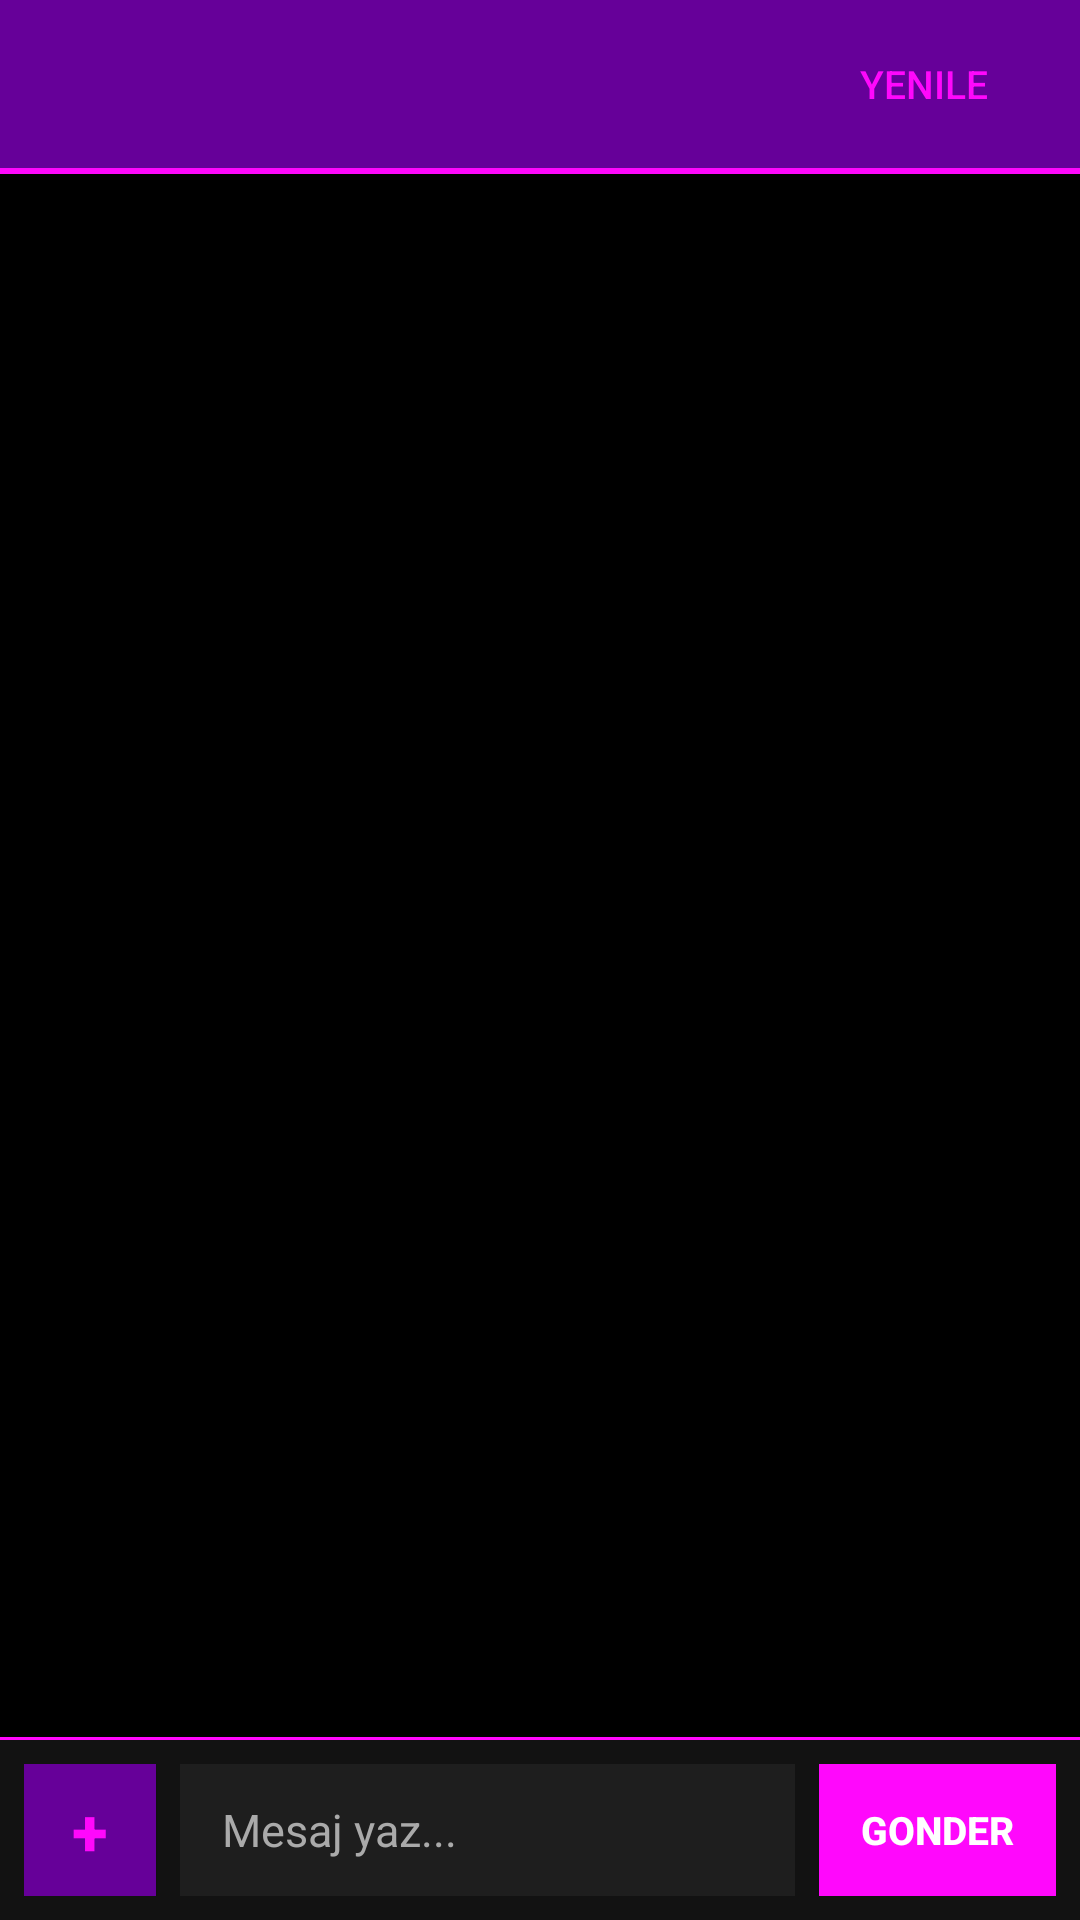

The Android layout XML behind this screen, and the referenced resources:
<!-- AndroidManifest.xml: application theme Theme.RetroChat -->
<!-- res/layout/activity_chat.xml -->
<?xml version="1.0" encoding="utf-8"?>
<LinearLayout xmlns:android="http://schemas.android.com/apk/res/android"
    android:layout_width="match_parent"
    android:layout_height="match_parent"
    android:background="@color/black"
    android:orientation="vertical">

    <LinearLayout
        android:layout_width="match_parent"
        android:layout_height="56dp"
        android:background="@color/purple"
        android:gravity="center_vertical"
        android:orientation="horizontal"
        android:paddingLeft="12dp"
        android:paddingRight="8dp">

        <TextView
            android:id="@+id/tvChatTitle"
            android:layout_width="0dp"
            android:layout_height="wrap_content"
            android:layout_weight="1"
            android:ellipsize="end"
            android:maxLines="1"
            android:textColor="@color/white"
            android:textSize="18sp"
            android:textStyle="bold" />

        <Button
            android:id="@+id/btnMembers"
            android:layout_width="wrap_content"
            android:layout_height="40dp"
            android:background="@android:color/transparent"
            android:text="Uyeler"
            android:textColor="@color/pink"
            android:textSize="13sp"
            android:visibility="gone" />

        <Button
            android:id="@+id/btnRefresh"
            android:layout_width="wrap_content"
            android:layout_height="40dp"
            android:background="@android:color/transparent"
            android:text="Yenile"
            android:textColor="@color/pink"
            android:textSize="13sp" />
    </LinearLayout>

    <View
        android:layout_width="match_parent"
        android:layout_height="2dp"
        android:background="@color/pink" />

    <TextView
        android:id="@+id/tvChatStatus"
        android:layout_width="match_parent"
        android:layout_height="wrap_content"
        android:paddingLeft="12dp"
        android:paddingRight="12dp"
        android:paddingTop="4dp"
        android:paddingBottom="4dp"
        android:textColor="@color/status_gray"
        android:textSize="12sp" />

    <ListView
        android:id="@+id/listMessages"
        android:layout_width="match_parent"
        android:layout_height="0dp"
        android:layout_weight="1"
        android:divider="@null"
        android:dividerHeight="0dp"
        android:paddingLeft="4dp"
        android:paddingRight="4dp"
        android:stackFromBottom="true"
        android:transcriptMode="normal"
        android:cacheColorHint="#00000000"
        android:listSelector="@android:color/transparent" />

    <LinearLayout
        android:id="@+id/replyBar"
        android:layout_width="match_parent"
        android:layout_height="wrap_content"
        android:background="#FF2A1535"
        android:gravity="center_vertical"
        android:orientation="horizontal"
        android:padding="8dp"
        android:visibility="gone">

        <TextView
            android:id="@+id/tvReplyPreview"
            android:layout_width="0dp"
            android:layout_height="wrap_content"
            android:layout_weight="1"
            android:ellipsize="end"
            android:maxLines="2"
            android:textColor="@color/pink"
            android:textSize="12sp" />

        <Button
            android:id="@+id/btnCancelReply"
            android:layout_width="36dp"
            android:layout_height="36dp"
            android:background="@android:color/transparent"
            android:text="X"
            android:textColor="@color/white"
            android:textSize="14sp" />
    </LinearLayout>

    <View
        android:layout_width="match_parent"
        android:layout_height="1dp"
        android:background="@color/pink" />

    <LinearLayout
        android:layout_width="match_parent"
        android:layout_height="wrap_content"
        android:background="#FF121212"
        android:gravity="center_vertical"
        android:orientation="horizontal"
        android:padding="8dp">

        <Button
            android:id="@+id/btnAttach"
            android:layout_width="44dp"
            android:layout_height="44dp"
            android:background="@color/purple"
            android:text="+"
            android:textColor="@color/pink"
            android:textSize="22sp"
            android:textStyle="bold" />

        <EditText
            android:id="@+id/etMessage"
            android:layout_width="0dp"
            android:layout_height="wrap_content"
            android:layout_marginLeft="8dp"
            android:layout_marginRight="8dp"
            android:layout_weight="1"
            android:background="#FF1E1E1E"
            android:hint="Mesaj yaz..."
            android:inputType="textCapSentences|textMultiLine"
            android:maxLines="4"
            android:minHeight="44dp"
            android:paddingLeft="14dp"
            android:paddingRight="14dp"
            android:paddingTop="10dp"
            android:paddingBottom="10dp"
            android:textColor="@color/white"
            android:textColorHint="@color/status_gray"
            android:textSize="15sp" />

        <Button
            android:id="@+id/btnSend"
            android:layout_width="wrap_content"
            android:layout_height="44dp"
            android:background="@color/pink"
            android:minWidth="64dp"
            android:paddingLeft="14dp"
            android:paddingRight="14dp"
            android:text="Gonder"
            android:textColor="@color/white"
            android:textSize="13sp"
            android:textStyle="bold" />
    </LinearLayout>

</LinearLayout>
<!-- resources referenced by this layout -->
<resources>
  <color name="black">#FF000000</color>
  <color name="pink">#FFFF08FC</color>
  <color name="purple">#FF660099</color>
  <color name="status_gray">#FFAAAAAA</color>
  <color name="white">#FFFFFFFF</color>
  <style name="Theme.RetroChat" parent="Theme.AppCompat.NoActionBar">
          <item name="colorPrimary">@color/purple</item>
          <item name="colorPrimaryDark">@color/black</item>
          <item name="colorAccent">@color/pink</item>
          <item name="android:windowBackground">@color/black</item>
          <item name="android:textColorPrimary">@color/white</item>
          <item name="android:textColorSecondary">@color/status_gray</item>
          <item name="android:statusBarColor">@color/black</item>
          <item name="android:navigationBarColor">@color/black</item>
      </style>
</resources>
